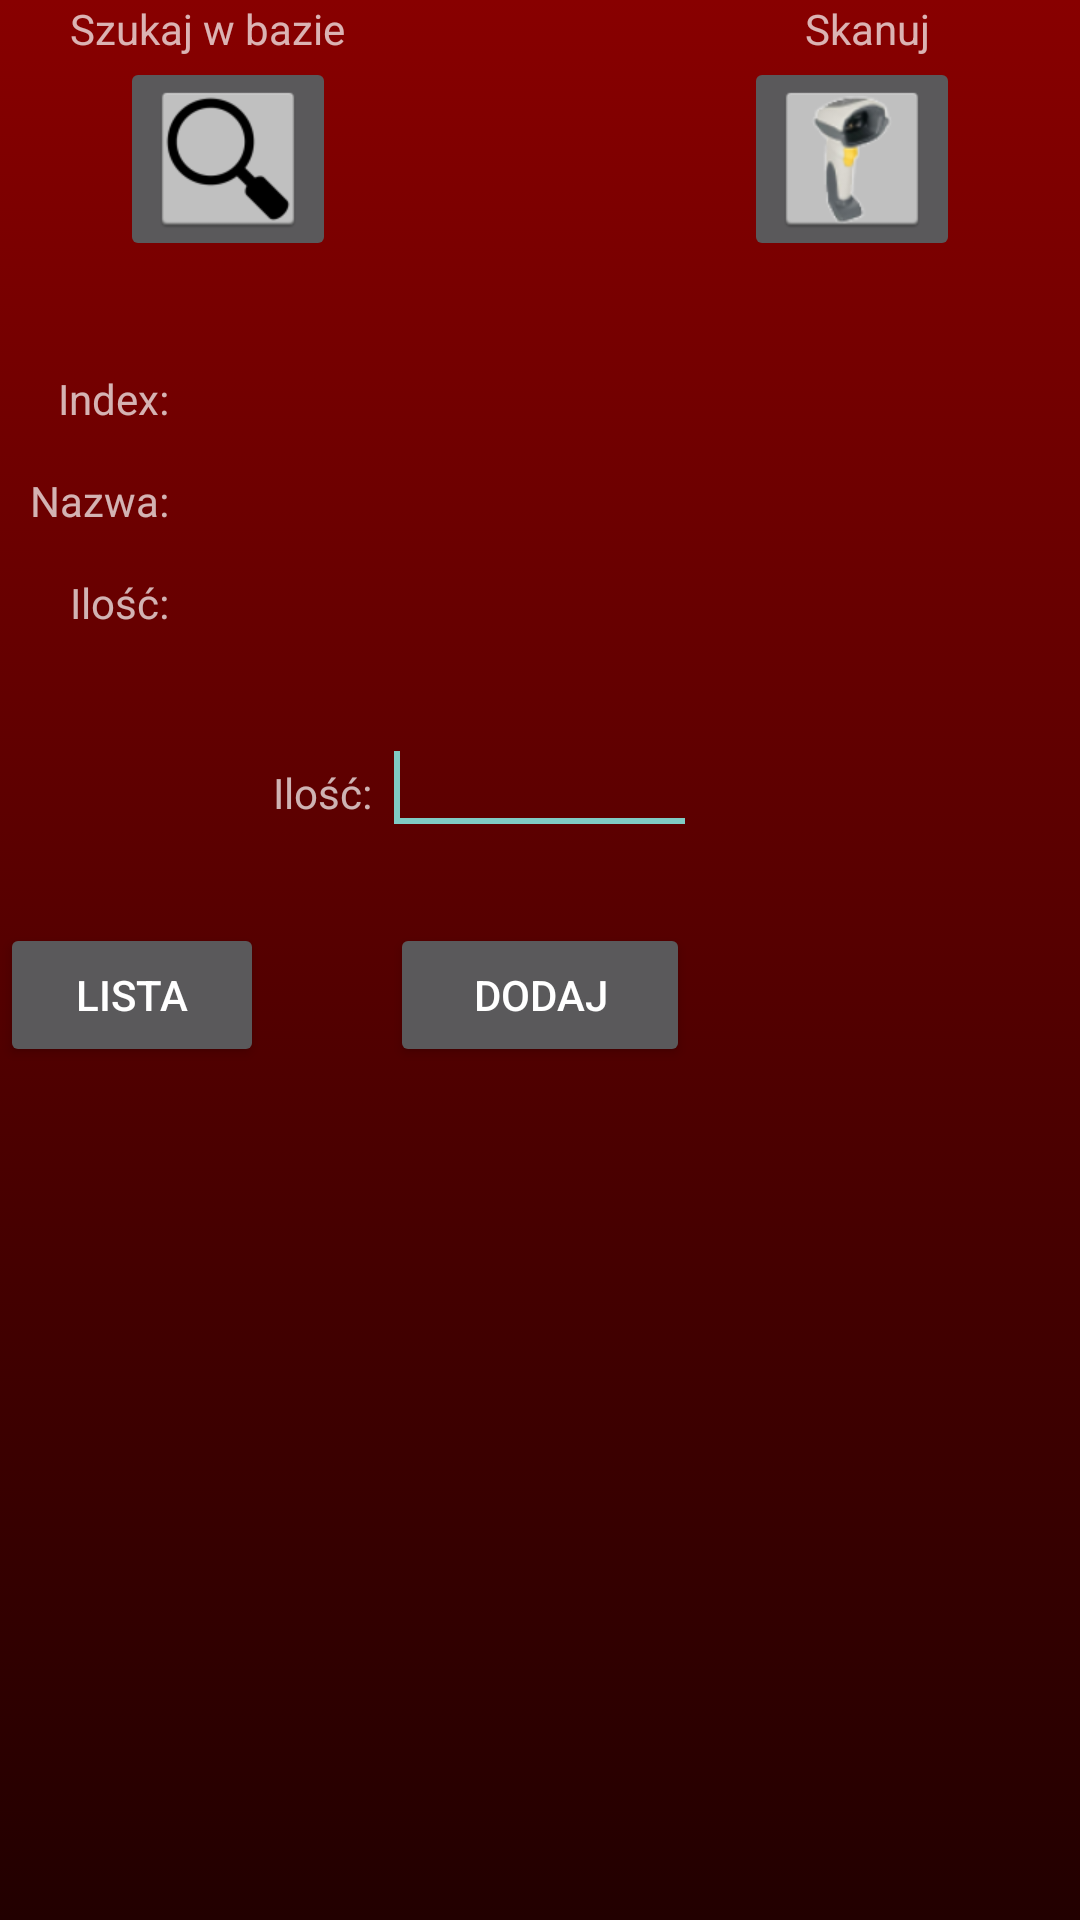

Here is an Android app screen rendered from its layout file. Give the layout XML and the strings, colors and styles it references.
<!-- AndroidManifest.xml: application theme Theme.AppCompat -->
<!-- res/layout/activity_pz.xml -->
<?xml version="1.0" encoding="utf-8"?>
<RelativeLayout xmlns:android="http://schemas.android.com/apk/res/android"
    android:layout_width="fill_parent"
    android:layout_height="fill_parent"
    android:background="@drawable/red_gradient">

    <ImageButton
        android:id="@+id/activity_pz_ibtn_search"
        android:layout_width="wrap_content"
        android:layout_height="wrap_content"
        android:src="@drawable/ic_search"
        android:layout_below="@+id/textView3"
        android:layout_marginLeft="40dp"
       />

    <TextView
        android:id="@+id/textView4"
        android:layout_width="wrap_content"
        android:layout_height="wrap_content"
        android:layout_alignParentTop="true"
        android:layout_alignRight="@+id/activity_pz_ibtn_scan"
        android:layout_marginRight="10dp"
        android:text="@string/scan"
        android:textAppearance="?android:attr/textAppearanceSmall"
        android:layout_marginEnd="10dp"
        android:layout_alignEnd="@+id/activity_pz_ibtn_scan" />

    <ImageButton
        android:id="@+id/activity_pz_ibtn_scan"
        android:layout_width="wrap_content"
        android:layout_height="wrap_content"
        android:src="@drawable/ic_button_pz"
        android:layout_marginRight="40dp"
        android:layout_gravity="right"
        android:layout_below="@id/textView4"
        android:layout_alignParentRight="true"

        />

    <Button
        android:id="@+id/activity_pz_btn_save"
        android:layout_width="wrap_content"
        android:layout_height="wrap_content"
        android:text="Dodaj"
        android:width="100dp"
        android:layout_marginTop="26dp"
        android:layout_below="@+id/activity_pz_et_value"
        android:layout_centerHorizontal="true" />
    

    <TextView
        android:id="@+id/textView6"
        android:layout_width="wrap_content"
        android:layout_height="wrap_content"
        android:layout_alignParentLeft="true"
        android:layout_below="@+id/textView5"
        android:layout_marginLeft="10dp"
        android:layout_marginTop="15dp"
        android:text="Nazwa:" />

    <EditText
        android:id="@+id/activity_pz_tv_scanned_index"
        android:layout_width="wrap_content"
        android:layout_height="wrap_content"
        android:layout_alignLeft="@+id/activity_pz_tv_scanned_name"
        android:layout_below="@+id/activity_pz_ibtn_search"
        android:layout_marginTop="28dp"
        android:text=""
        android:textStyle="bold"
        android:background="#00ffffff"
        android:editable="false"
        android:textColor="@android:color/white"
        android:textSize="22sp"
        android:inputType="none"
        android:textIsSelectable="true" />

    <TextView
        android:id="@+id/activity_pz_tv_scanned_name"
        android:layout_width="wrap_content"
        android:layout_height="wrap_content"
        android:layout_alignBaseline="@+id/textView6"
        android:layout_alignBottom="@+id/textView6"
        android:layout_marginLeft="3dp"
        android:layout_toRightOf="@+id/textView6"
        android:text=""
        android:textStyle="bold" />

    <EditText
        android:id="@+id/activity_pz_et_value"
        android:layout_width="wrap_content"
        android:layout_height="wrap_content"
        android:ems="5"
        android:inputType="number|numberDecimal|numberSigned"
        android:layout_marginTop="30dp"
        android:layout_centerHorizontal="true"

        android:layout_below="@+id/activity_pz_et_scanned_amount"
        android:nextFocusForward="@id/activity_pz_btn_save">
        <requestFocus />
    </EditText>

    <TextView
        android:id="@+id/textView8"
        android:layout_width="wrap_content"
        android:layout_height="wrap_content"
        android:layout_alignRight="@+id/textView6"
        android:layout_below="@+id/activity_pz_tv_scanned_name"
        android:layout_marginTop="15dp"
        android:text="Ilość:" />

    <TextView
        android:id="@+id/textView5"
        android:layout_width="wrap_content"
        android:layout_height="wrap_content"
        android:layout_alignBaseline="@+id/activity_pz_tv_scanned_index"
        android:layout_alignBottom="@+id/activity_pz_tv_scanned_index"
        android:layout_alignRight="@+id/textView6"
        android:text="Index:" />

    <TextView
        android:id="@+id/activity_pz_et_scanned_amount"
        android:layout_width="wrap_content"
        android:layout_height="wrap_content"
        android:layout_alignBaseline="@+id/textView8"
        android:layout_alignLeft="@+id/activity_pz_tv_scanned_name"
        android:gravity="right"
        android:text=""
        android:layout_alignTop="@+id/textView8" />

    <TextView
        android:id="@+id/textView3"
        android:layout_width="wrap_content"
        android:layout_height="wrap_content"
        android:layout_alignLeft="@+id/textView8"
        android:layout_alignParentTop="true"
        android:text="Szukaj w bazie"
        android:textAppearance="?android:attr/textAppearanceSmall" />

    <TextView
        android:id="@+id/row_list_collected_tv_budget_mpk"
        android:layout_width="wrap_content"
        android:layout_height="wrap_content"
        android:text="Ilość:"


        android:layout_alignBaseline="@id/activity_pz_et_value"
        android:layout_toLeftOf="@id/activity_pz_et_value"
        android:layout_marginRight="10px" />

    <TextView
        android:id="@+id/activity_pz_tv_scanned_unit"
        android:layout_width="wrap_content"
        android:layout_height="wrap_content"
        android:text=""
        android:layout_marginTop="15px"
        android:layout_marginLeft="15px"
        android:layout_toRightOf="@id/activity_pz_et_value"
        android:layout_alignBaseline="@+id/activity_pz_et_value" />

    <TextView
        android:id="@+id/activity_pz_tv_scanned_store"
        android:layout_width="wrap_content"
        android:layout_height="wrap_content"
        android:text=""
        android:layout_toRightOf="@id/activity_pz_tv_scanned_unit"
        android:layout_marginLeft="15px"
        android:layout_alignBaseline="@+id/activity_pz_et_value" />

    <Button
        android:layout_width="wrap_content"
        android:layout_height="wrap_content"
        android:text="@string/label_btn_list"
        android:id="@+id/button"
        android:layout_alignBaseline="@+id/activity_pz_btn_save"
        android:layout_alignParentLeft="true"
        android:onClick="onListButtonClick" />

</RelativeLayout>
<!-- resources referenced by this layout -->
<resources>
  <!-- drawable ic_button_pz: png bitmap (drawable-hdpi, 4568 bytes) -->
  <!-- drawable ic_search: png bitmap (drawable-hdpi, 1641 bytes) -->
  <!-- drawable red_gradient (drawable-hdpi) -->
  <?xml version="1.0" encoding="utf-8"?>
  <selector xmlns:android="http://schemas.android.com/apk/res/android">
      <item>
          <shape>
              <gradient
                  android:angle="270"
                  android:endColor="#220000"
                  android:startColor="#880000"
                  android:type="linear" />
  
          </shape>
  
  
      </item>
  
  </selector>
  <string name="label_btn_list">Lista</string>
  <string name="scan">Skanuj</string>
</resources>
